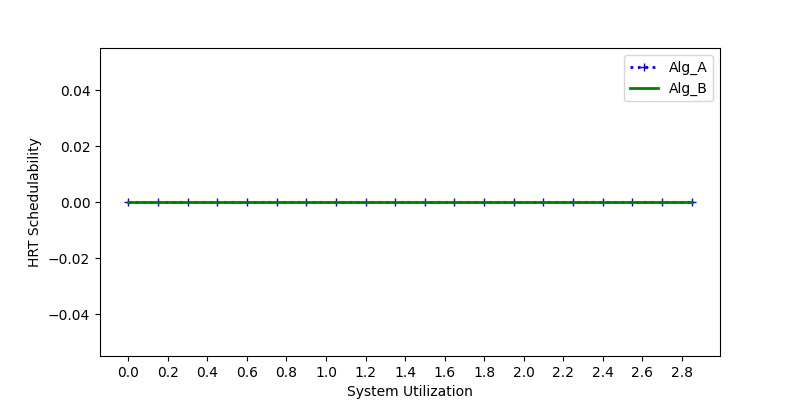

Values plotted in this chart, from the file beside it:
sys_util, Alg_A, Alg_B
0.0, 0.0, 0.0
0.15, 0.0, 0.0
0.3, 0.0, 0.0
0.45, 0.0, 0.0
0.6, 0.0, 0.0
0.75, 0.0, 0.0
0.9, 0.0, 0.0
1.05, 0.0, 0.0
1.2, 0.0, 0.0
1.35, 0.0, 0.0
1.5, 0.0, 0.0
1.65, 0.0, 0.0
1.8, 0.0, 0.0
1.95, 0.0, 0.0
2.1, 0.0, 0.0
2.25, 0.0, 0.0
2.4, 0.0, 0.0
2.55, 0.0, 0.0
2.7, 0.0, 0.0
2.85, 0.0, 0.0
